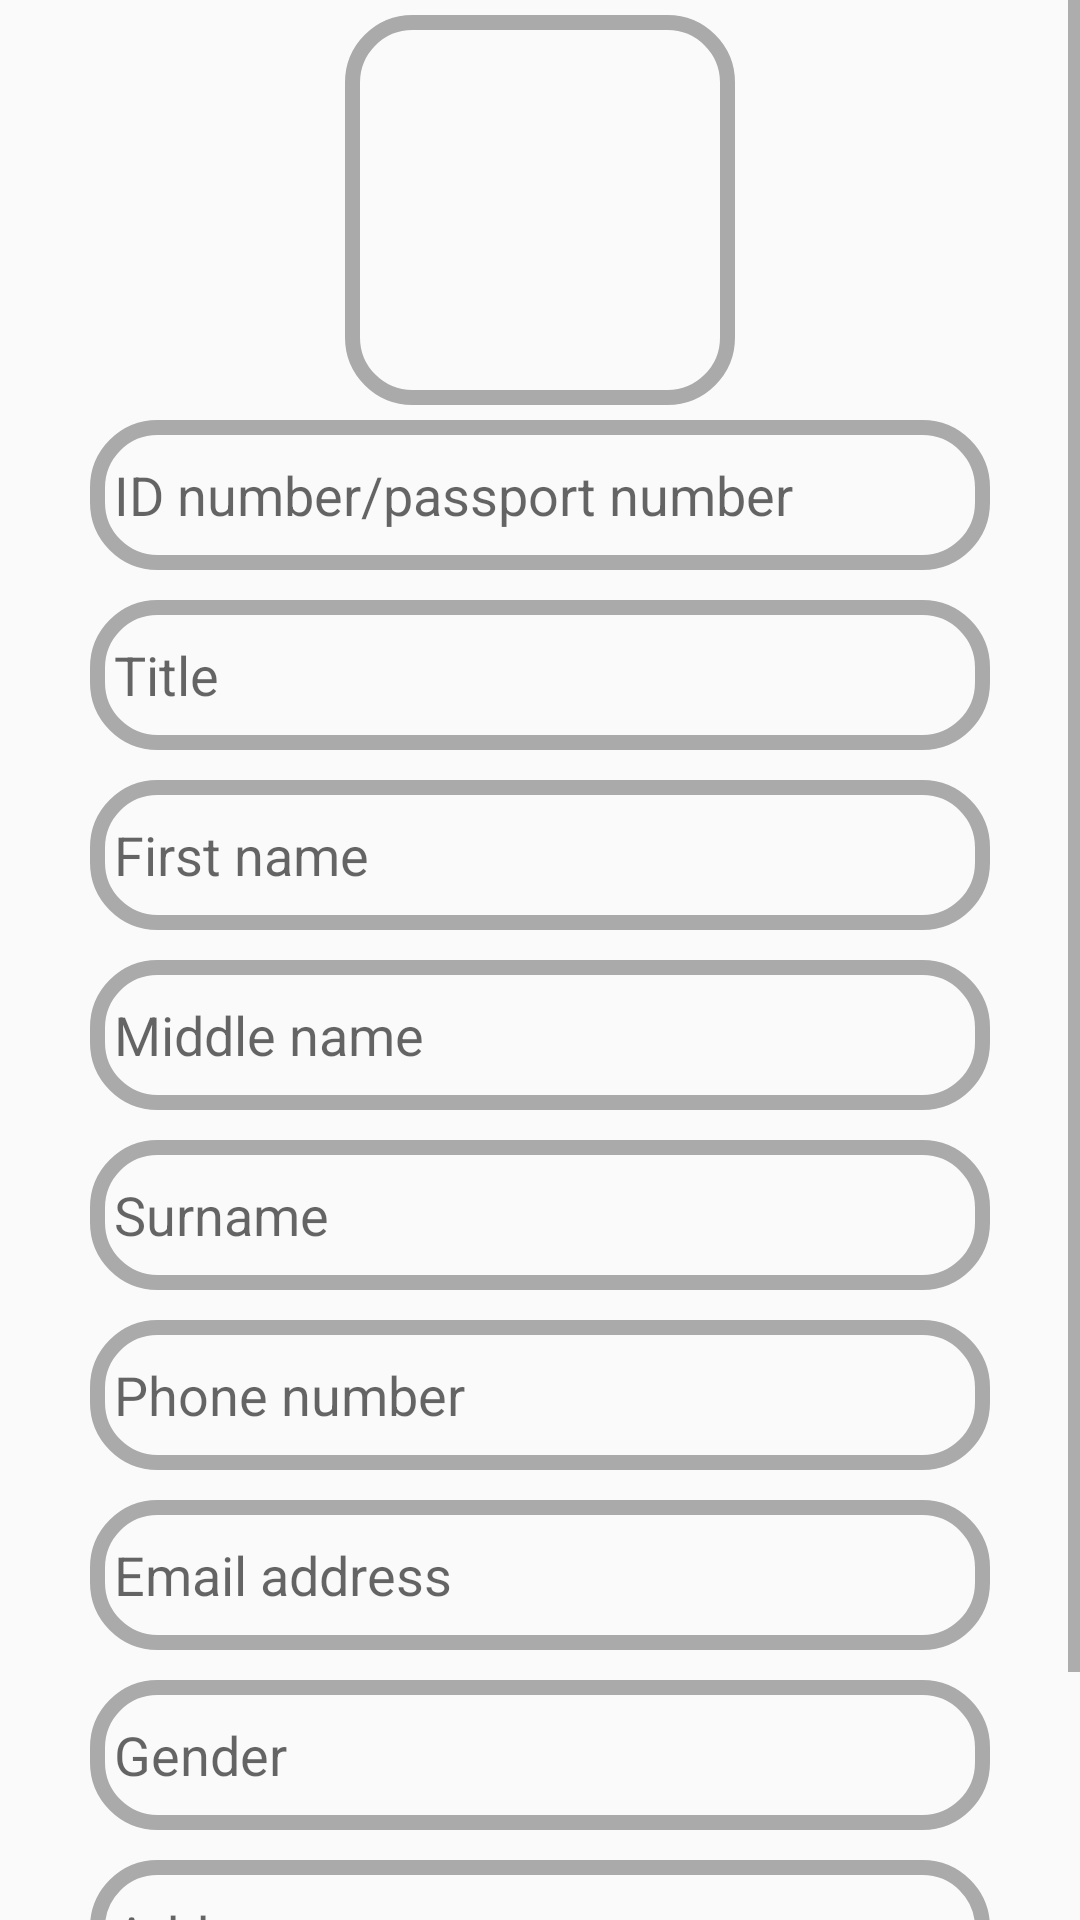

Produce the Android XML layout that renders to this screen, including the resource entries it uses.
<!-- AndroidManifest.xml: application theme AppTheme -->
<!-- res/layout/fragment_register.xml -->
<?xml version="1.0" encoding="utf-8"?>
<ScrollView xmlns:android="http://schemas.android.com/apk/res/android"
    xmlns:tools="http://schemas.android.com/tools"
    android:layout_width="match_parent"
    android:layout_height="match_parent"
    tools:context=".fragments.RegisterFragment">
    <LinearLayout
        android:layout_width="match_parent"
        android:layout_height="wrap_content"
        android:orientation="vertical">
        <ImageView
            android:layout_width="130dp"
            android:layout_height="130dp"
            android:layout_gravity="center"
            android:layout_marginTop="5dp"
            android:src="@drawable/baseline_insert_photo_black_36dp"
            android:background="@drawable/edit_round"/>
        <EditText
            android:layout_width="300dp"
            android:layout_height="50dp"
            android:layout_marginTop="5dp"
            android:layout_marginBottom="5dp"
            android:layout_gravity="center"
            android:inputType="text"
            android:hint="ID number/passport number"
            android:background="@drawable/edit_round"/>
        <EditText
            android:layout_width="300dp"
            android:layout_height="50dp"
            android:layout_marginTop="5dp"
            android:layout_marginBottom="5dp"
            android:layout_gravity="center"
            android:inputType="text"
            android:hint="Title"
            android:background="@drawable/edit_round"/>
        <EditText
            android:layout_width="300dp"
            android:layout_height="50dp"
            android:layout_marginTop="5dp"
            android:layout_marginBottom="5dp"
            android:layout_gravity="center"
            android:inputType="text"
            android:hint="First name"
            android:background="@drawable/edit_round"/>
        <EditText
            android:layout_width="300dp"
            android:layout_height="50dp"
            android:layout_marginTop="5dp"
            android:layout_marginBottom="5dp"
            android:layout_gravity="center"
            android:inputType="text"
            android:hint="Middle name"
            android:background="@drawable/edit_round"/>
        <EditText
            android:layout_width="300dp"
            android:layout_height="50dp"
            android:layout_marginTop="5dp"
            android:layout_marginBottom="5dp"
            android:layout_gravity="center"
            android:inputType="text"
            android:hint="Surname"
            android:background="@drawable/edit_round"/>
        <EditText
            android:layout_width="300dp"
            android:layout_height="50dp"
            android:layout_marginTop="5dp"
            android:layout_marginBottom="5dp"
            android:layout_gravity="center"
            android:inputType="phone"
            android:hint="Phone number"
            android:background="@drawable/edit_round"/>
        <EditText
            android:layout_width="300dp"
            android:layout_height="50dp"
            android:layout_marginTop="5dp"
            android:layout_marginBottom="5dp"
            android:layout_gravity="center"
            android:hint="Email address"
            android:inputType="textEmailAddress"
            android:background="@drawable/edit_round"/>
        <EditText
            android:layout_width="300dp"
            android:layout_height="50dp"
            android:layout_marginTop="5dp"
            android:layout_marginBottom="5dp"
            android:layout_gravity="center"
            android:inputType="text"
            android:hint="Gender"
            android:background="@drawable/edit_round"/>
        <EditText
            android:layout_width="300dp"
            android:layout_height="50dp"
            android:layout_marginTop="5dp"
            android:layout_marginBottom="5dp"
            android:layout_gravity="center"
            android:inputType="textPostalAddress"
            android:hint="Address"
            android:background="@drawable/edit_round"/>
        <Button
            android:layout_width="200dp"
            android:layout_height="50dp"
            android:text="Register"
            android:layout_gravity="center"
            android:layout_marginBottom="10dp"
            android:background="@drawable/button_round"/>
    </LinearLayout>
</ScrollView>
<!-- resources referenced by this layout -->
<resources>
  <!-- drawable button_round (drawable) -->
  <?xml version="1.0" encoding="utf-8"?>
  <shape
      xmlns:android="http://schemas.android.com/apk/res/android"
      android:shape="rectangle">
      <solid android:color="@android:color/transparent"/>
      <stroke android:width="5dp" android:color="@android:color/darker_gray"/>
      <corners android:radius="20dp"/>
  </shape>
  <!-- drawable edit_round (drawable) -->
  <?xml version="1.0" encoding="utf-8"?>
  <shape xmlns:android="http://schemas.android.com/apk/res/android"
      android:shape="rectangle">
      <solid android:color="@android:color/transparent"/>
      <stroke android:width="5dp" android:color="@android:color/darker_gray"/>
      <padding
          android:top="2dp"
          android:bottom="2dp"
          android:left="8dp"
          android:right="8dp" />
      <corners android:radius="20dp"/>
  </shape>
  <style name="AppTheme" parent="Theme.AppCompat.Light.DarkActionBar">
          
          <item name="colorPrimary">@color/colorPrimary</item>
          <item name="colorPrimaryDark">@color/colorPrimaryDark</item>
          <item name="colorAccent">@color/colorAccent</item>
      </style>
  <color name="colorPrimary">#C0C0C0</color>
  <color name="colorPrimaryDark">#A9A9A9</color>
  <color name="colorAccent">#03DAC5</color>
</resources>
